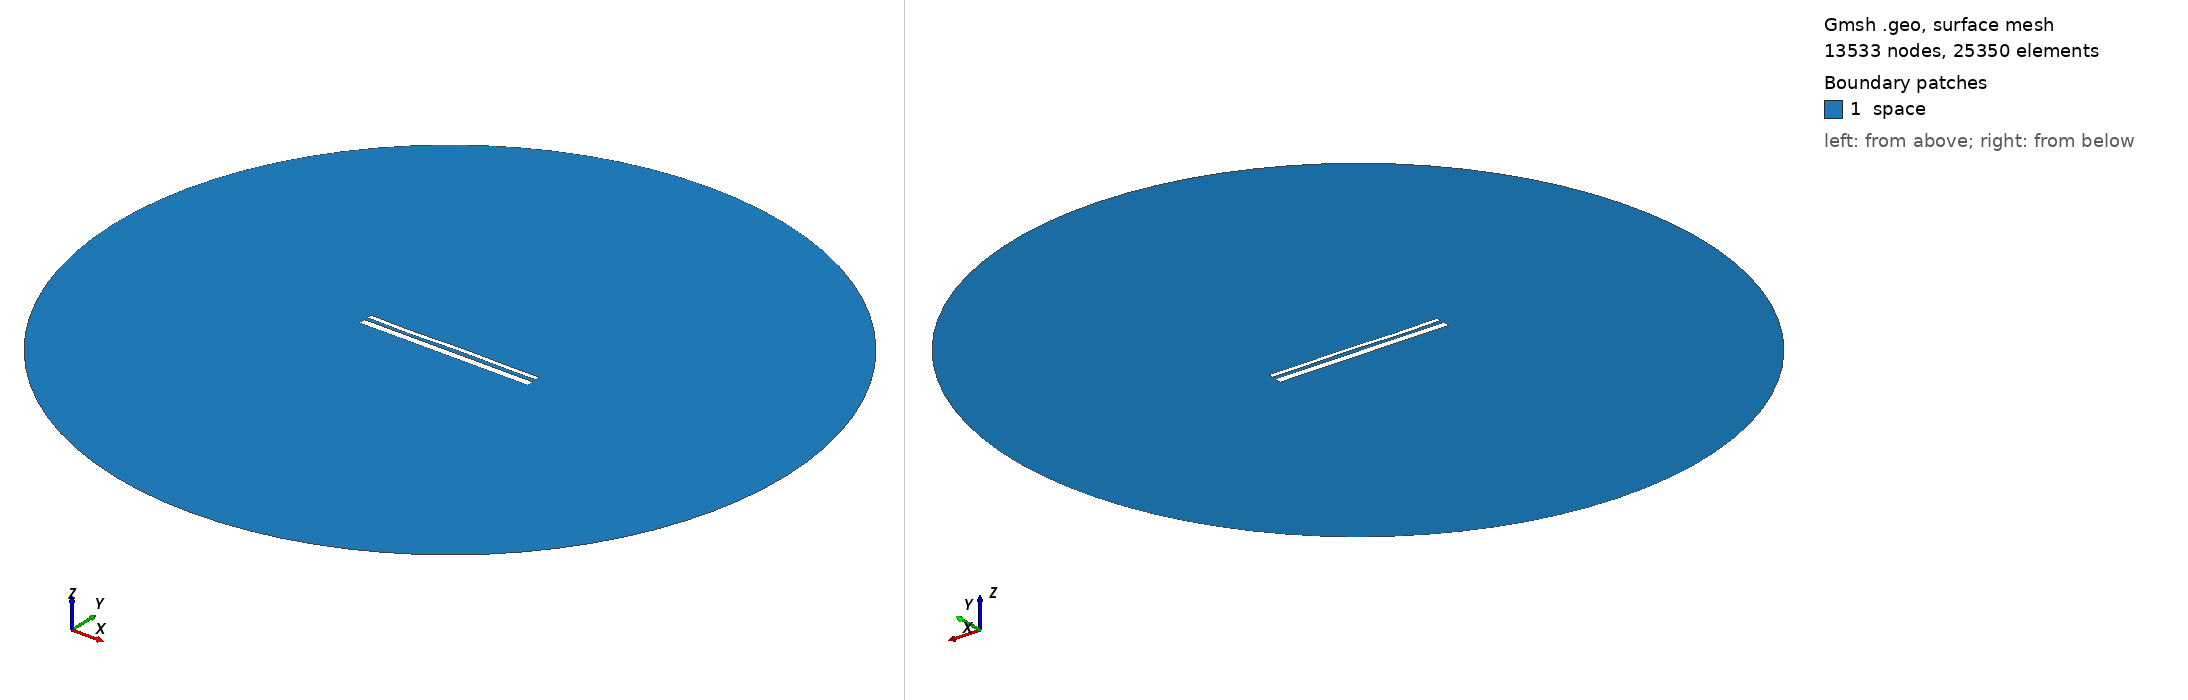

Gmsh geometry script, surface-meshed: 13533 nodes, 25350 surface elements. Boundary patches (legend numbers): 1 space. Left view from above one corner, right view from below the opposite corner. Legend entries are the model's physical surfaces. The drawing asked Gmsh for element sizes between 1% and 20% of the model's largest extent; the script's own settings can give other sizes.

=== 13551.geo (drawn) ===
//---------------------------------------
// Geometry kernel
//---------------------------------------

SetFactory("OpenCASCADE");



//---------------------------------------
// Parameters of the geometry
//---------------------------------------

// Overetch of the upper plate
overetch = 0.5;

// Distance between the plates
distance = 1.75;

// Discretization over the x axis (for the deformation)
nx = 50; 

// Length of the plate
L = 100 - overetch; 

// Number of modes
n = 4; 

// 1st mode coefficient
coeff(1) = 0.07499999999999998;
beta(1) = 0.596864 * 3.1415926535 / L;

// 2nd mode coefficient
coeff(2) = 0.0;
beta(2) = 1.49418 * 3.1415926535 / L;

// 3rd mode coefficient
coeff(3) = -0.15;
beta(3) = 2.50025 * 3.1415926535 / L;

// 4th mode coefficient
coeff(4) = -0.15;
beta(4) = 3.49999 * 3.1415926535 / L;



//---------------------------------------
// Upper plate (deformed rectangle)
//---------------------------------------

// Coordiantes of the upper plate
xmin = -50;
xmax = 50 - overetch;

// Height of the upper plate
yheight = 4 - 2 * overetch;

// Indexes of the points
UpperID[] = {};
LowerID[] = {};
LeftID[] = {};
RightID[] = {};

// Point index
p = 1;

// Horizontal edges
For i In {1:nx}
    x = xmin + (i-1)*(xmax - xmin)/(nx-1);

    y_bottom = distance / 2 + overetch;
    For j In {1:n}
        C = (Cosh(beta(j)*L) + Cos(beta(j)*L)) / (Sinh(beta(j)*L) + Sin(beta(j)*L));
        y_bottom  = y_bottom + coeff(j) * (Cosh(beta(j)*(x+50)) - Cos(beta(j)*(x+50)) - C * (Sinh(beta(j)*(x+50)) - Sin(beta(j)*(x+50))));
    EndFor

    y_top = y_bottom + yheight;

    Point(p) = {x, y_top, 0, 1.0};
    UpperID[i] = p;
    p = p + 1;

    Point(p) = {x, y_bottom, 0, 1.0};
    LowerID[i] = p;
    p = p + 1;
EndFor

// Create point lists
UpperPts[] = {}; LowerPts[] = {};
For i In {1:nx}
  UpperPts[] += {UpperID[i]};
  LowerPts[] += {LowerID[i]};
EndFor

// Build splines
Spline(1) = {UpperPts[]};
Spline(2) = {LowerPts[]};
Line(3) = {LowerPts[nx-1], UpperPts[nx-1]};
Line(4) = {LowerPts[0], UpperPts[0]};

// Build the plane surface
Curve Loop(1) = {2, 3, -1, -4};
Plane Surface(1) = {1};



//---------------------------------------
// Lower plate (rectangle)
//---------------------------------------

// Vertices
Point(1001) = {-50, -1, 0, 1.0};
Point(1002) = { 50, -1, 0, 1.0};
Point(1003) = { 50,  -5, 0, 1.0};
Point(1004) = {-50,  -5, 0, 1.0};

// Edges
Line(5) = {1001, 1002};
Line(6) = {1002, 1003};
Line(7) = {1003, 1004};
Line(8) = {1004, 1001};

// Plane surface
Line Loop(2) = {5, 6, 7, 8};
Plane Surface(2) = {2}; 



//---------------------------------------
// Outer (fictious) boundary
//---------------------------------------

// Points
Point(1005) = {0, 0, 0};       // Center
Point(1006) = {200, 0, 0};     // Start point
Point(1007) = {0, 200, 0};     // 90 degrees
Point(1008) = {-200, 0, 0};    // 180 degrees
Point(1009) = {0, -200, 0};    // 270 degrees

// Circle arcs (each needs start, center, end)
Circle(9) = {1006, 1005, 1007};
Circle(10) = {1007, 1005, 1008};
Circle(11) = {1008, 1005, 1009};
Circle(12) = {1009, 1005, 1006};

// Plane surface for the entire domain
Curve Loop(3) = {9, 10, 11, 12};
Surface(3) = {3};

// Subtract the plates from the whole domain to obtain the actual domain where we want to solve the equations
BooleanDifference{ Surface{3}; Delete; }{ Surface{1}; Surface{2}; Delete; }




//---------------------------------------
// Transfinite Lines/Curves
//---------------------------------------

// Set the number of points on the boundaries
r = 7;

// Plates
Transfinite Curve {1, 2} = 50*r Using Progression 1;
Transfinite Curve {3, 4} = 2*r Using Progression 1;
Transfinite Line {5, 7} = 50*r Using Progression 1;
Transfinite Line {6, 8} = 2*r Using Progression 1;

// Outer boundary
Transfinite Line {9, 10, 11, 12} = 20 Using Progression 1;



//---------------------------------------
// Physical groups
//---------------------------------------                

// Physical curves (boundaries)
Physical Line("force_segment", 10) = {2};
Physical Line("upper_plate", 11) = {1, 3, 4};
Physical Line("lower_plate", 12) = {5, 6, 7, 8};
Physical Line("boundary", 20) = {9, 10, 11, 12};

// Physical Surfaces
Physical Surface("space", 30) = {3};



//---------------------------------------
// 6. Generate the Mesh
//---------------------------------------

// 2D mesh generation
Mesh 2;
